Run: headless pygame with SDL's dummy video driver; simulated clock (each Clock.tick advances the game by its frame time, no real sleeping); random seed 0; keys injected as events and as key.get_pressed() state; no mouse input.
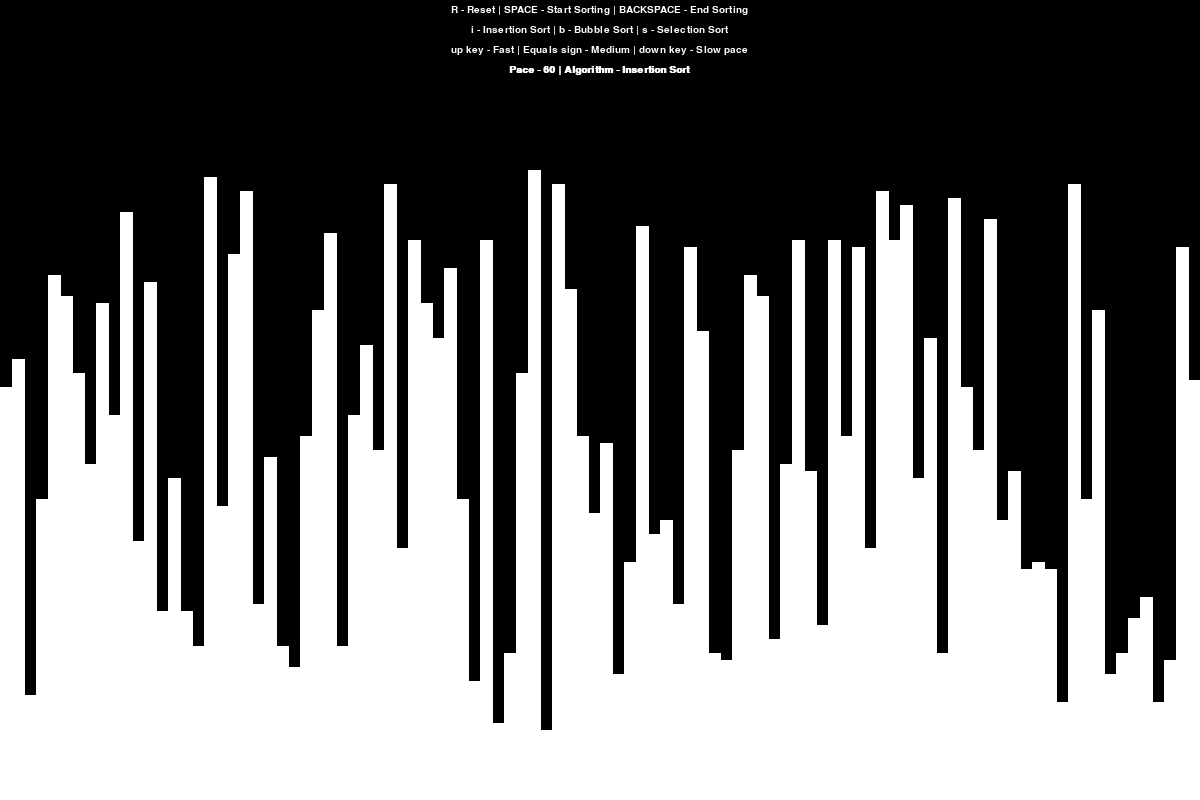
Frame 1 of 4 · flips 1–60 · no input
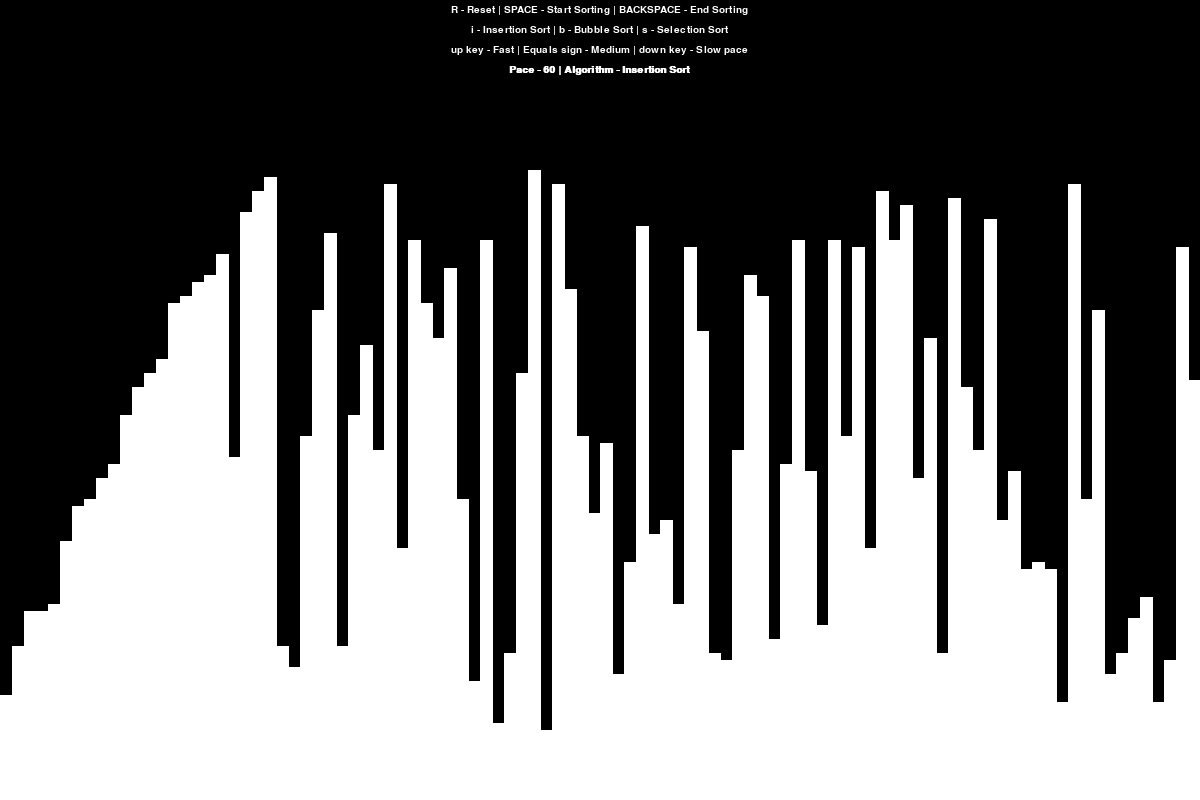
Frame 2 of 4 · flips 61–180 · tapped SPACE, RETURN · held RIGHT (→), D
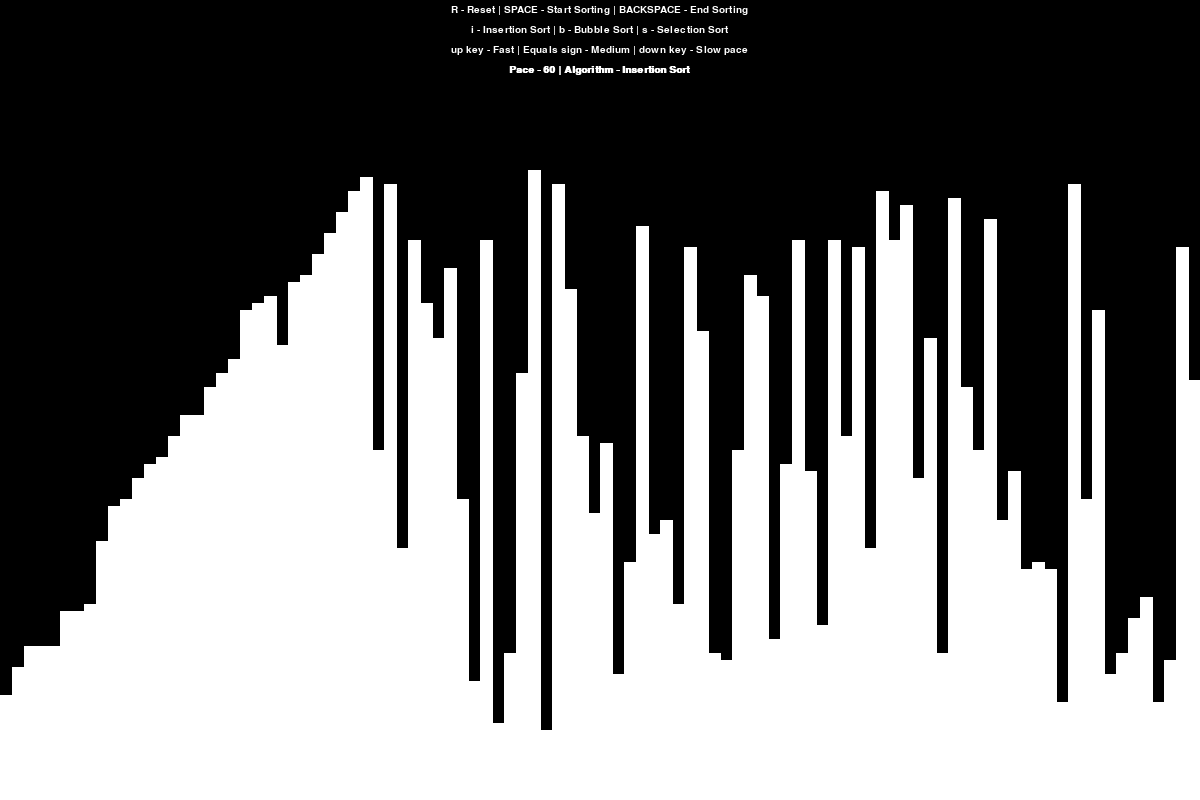
Frame 3 of 4 · flips 181–300 · held DOWN (↓), S
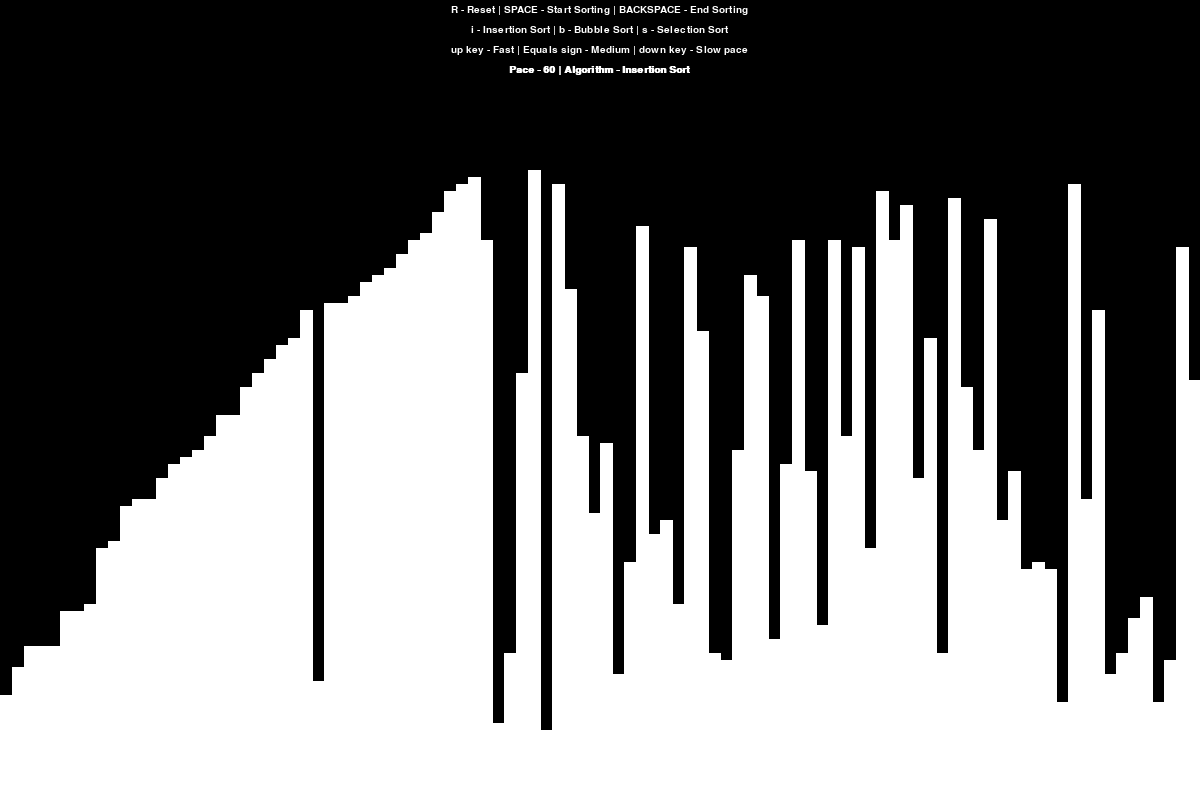
Frame 4 of 4 · flips 301–420 · held LEFT (←), A, UP (↑), W

The pygame program that drew these frames:

import random
import pygame
pygame.init()


WIDTH, HEIGHT = 1200, 800
MULTIPLIER = 7
BLACK = (0, 0, 0)
WHITE = (255, 255, 255)
RED = (255, 0, 0)
FONT = pygame.font.SysFont('Arial', 15)
MAIN = pygame.font.SysFont('Arial', 15, bold=True)

screen = pygame.display.set_mode((WIDTH, HEIGHT))
clock = pygame.time.Clock()
pygame.display.set_caption("Visualizer")


def text(FPS, algo_name):
    startstop = FONT.render(
        "R - Reset | SPACE - Start Sorting | BACKSPACE - End Sorting", 1, WHITE)
    screen.blit(startstop, ((WIDTH - startstop.get_width())//2, 5))

    choosesort = FONT.render("i - Insertion Sort | b - Bubble Sort | s - Selection Sort", 1, WHITE)
    screen.blit(choosesort, ((WIDTH - choosesort.get_width())//2, 25))

    choosePace = FONT.render(
        "up key - Fast | Equals sign - Medium | down key - Slow pace", 1, WHITE)
    screen.blit(choosePace, ((WIDTH - choosePace.get_width())//2, 45))

    CHOICE = MAIN.render(f"Pace - {FPS} | Algorithm - {algo_name}", 1, WHITE)
    screen.blit(CHOICE, ((WIDTH - CHOICE.get_width())//2, 65))


class Bars:
    def __init__(self, arr, height, pos, current=False):
        self.width = WIDTH / len(arr)
        self.height = (HEIGHT - height)
        self.pos = pos
        self.current = current

    def draw(self):
        if self.current:
            pygame.draw.polygon(screen, RED, [(self.pos, self.height), (
                self.pos+self.width, self.height), (self.pos+self.width, HEIGHT), (self.pos, HEIGHT)])
        else:
            pygame.draw.polygon(screen, WHITE, [(self.pos, self.height), (
                self.pos+self.width, self.height), (self.pos+self.width, HEIGHT), (self.pos, HEIGHT)])


def randomise():
    arr = []
    for _ in range(100):
        arr.append(random.randint(10, 90))
    return arr

def bubble_sort(arr):
    for i in range(len(arr)-1):
        for j in range(len(arr)-1-i):
            if arr[j] > arr[j+1]:
                arr[j], arr[j+1] = arr[j+1], arr[j]
                yield True
    return arr

def selection_sort(A):
    for i in range(0, len(A)-1):
        minIndex = i
        for j in range(1+i, len(A)):
            if A[j] < A[minIndex]:
                minIndex = j
        if minIndex != i:
            A[i], A[minIndex] = A[minIndex], A[i]
            yield True

    return A

def insertion_sort(arr):
    for i in range(1, len(arr)):
        current = arr[i]
        while True:
            sort = i > 0 and arr[i-1] > current
            if not sort:
                break
            arr[i] = arr[i-1]
            i = i - 1
            arr[i] = current
            yield True
    return arr

def Graph(arr):
    bars = []
    for i in range(100):
        bar = Bars(arr, arr[i]*MULTIPLIER, WIDTH*i/len(arr))
        bars.append(bar)
    return bars


def main():
    run = True

    sorting_algo = insertion_sort
    algo_name = "Insertion Sort"
    arr = randomise()
    sorting = False
    FPS = 60

    while run:
        if sorting:
            try:
                next(sorting_algo(arr))
            except StopIteration:
                sorting = False
        for event in pygame.event.get():
            if event.type == pygame.QUIT:
                run = False
                return
            if event.type != pygame.KEYDOWN:
                continue
            if event.key == pygame.K_BACKSPACE and sorting:
                sorting = False
            if event.key == pygame.K_r and not sorting:
                arr = randomise()
            if event.key == pygame.K_b and not sorting:
                sorting_algo = bubble_sort
                algo_name = "Bubble Sort"
            elif event.key == pygame.K_i and not sorting:
                sorting_algo = insertion_sort
                algo_name = "Insertion Sort"
            elif event.key == pygame.K_s and not sorting:
                sorting_algo = selection_sort
                algo_name = "Selection Sort"
            if event.key == pygame.K_SPACE and not sorting:
                sorting_algo(arr)
                sorting = True
            if event.key == pygame.K_UP and not sorting:
                FPS = 120
            elif event.key == pygame.K_EQUALS and not sorting:
                FPS = 60
            elif event.key == pygame.K_DOWN and not sorting:
                FPS = 10
        screen.fill(BLACK)
        for bar in Graph(arr):
            bar.draw()
        text(FPS, algo_name)
        clock.tick(FPS)
        pygame.display.update()
    pygame.quit()


if __name__ == "__main__":
    main()
